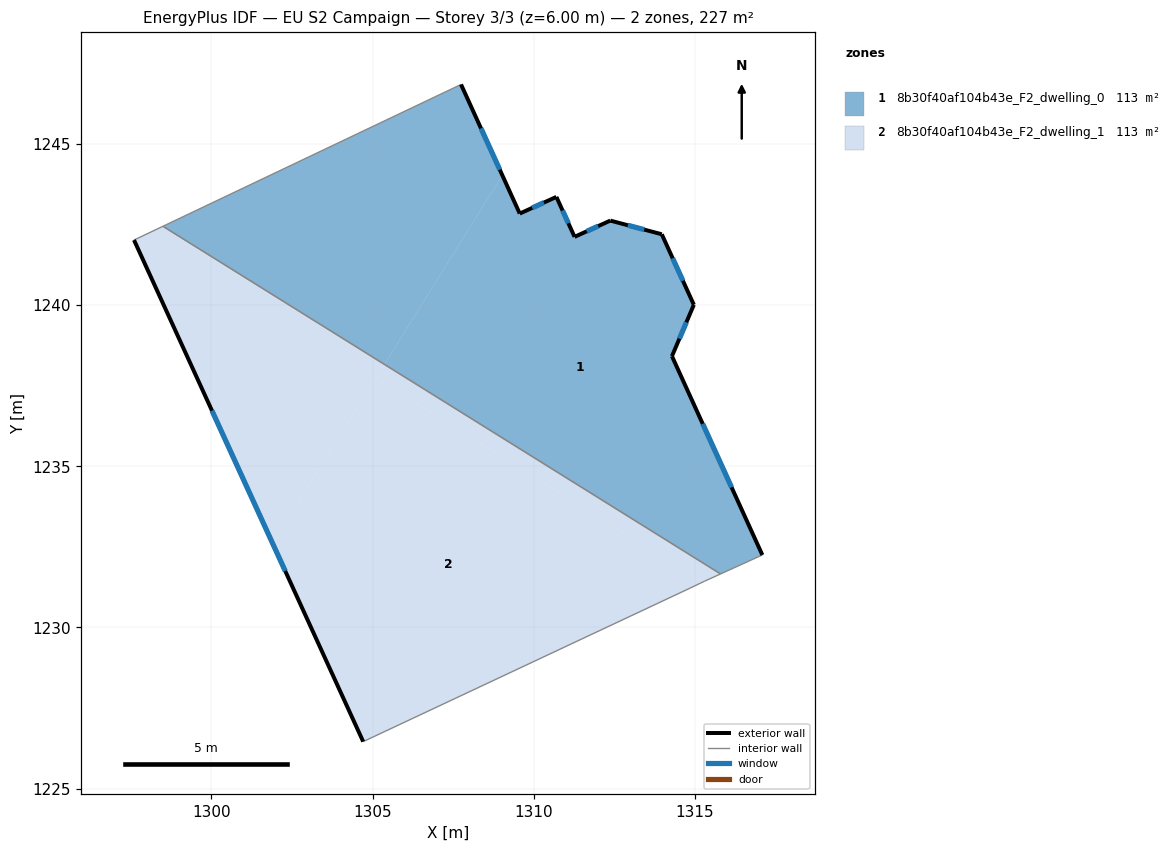
=== STOREY PLAN SPEC (per zone: floor XY polygon, exterior-wall plan segments, windows/doors) ===
zone 1: 8b30f40af104b43e_F2_dwelling_0  (113.3 m²)
  floor: (1313.97, 1242.20) (1314.96, 1240.01) (1314.29, 1238.42) (1317.09, 1232.25) (1315.79, 1231.66) (1305.37, 1238.16) (1309.02, 1244.03) (1309.56, 1242.84) (1310.70, 1243.36) (1311.26, 1242.12) (1312.37, 1242.62) (1313.76, 1242.25)
  floor: (1307.74, 1246.84) (1309.02, 1244.03) (1305.37, 1238.16) (1298.50, 1242.45)
  exterior wall: (1312.37, 1242.62) – (1311.27, 1242.12)  [1.2 m]
    window: (1312.00, 1242.45) – (1311.64, 1242.29)  [0.4 m²]
  exterior wall: (1313.97, 1242.20) – (1312.37, 1242.62)  [1.7 m]
    window: (1313.43, 1242.34) – (1312.92, 1242.48)  [0.5 m²]
  exterior wall: (1314.96, 1240.01) – (1313.97, 1242.20)  [2.4 m]
    window: (1314.63, 1240.75) – (1314.31, 1241.45)  [0.7 m²]
  exterior wall: (1314.29, 1238.42) – (1314.96, 1240.01)  [1.7 m]
    window: (1314.52, 1238.96) – (1314.73, 1239.47)  [0.5 m²]
  exterior wall: (1317.09, 1232.25) – (1314.29, 1238.42)  [6.8 m]
    window: (1316.14, 1234.35) – (1315.24, 1236.32)  [2.1 m²]
  exterior wall: (1309.56, 1242.84) – (1307.74, 1246.84)  [4.4 m]
    window: (1308.94, 1244.20) – (1308.36, 1245.48)  [1.3 m²]
  exterior wall: (1310.70, 1243.36) – (1309.56, 1242.84)  [1.2 m]
    window: (1310.31, 1243.18) – (1309.95, 1243.01)  [0.4 m²]
  exterior wall: (1311.27, 1242.12) – (1310.70, 1243.36)  [1.4 m]
    window: (1311.07, 1242.54) – (1310.89, 1242.93)  [0.4 m²]
  interior walls: 3
zone 2: 8b30f40af104b43e_F2_dwelling_1  (113.3 m²)
  floor: (1315.25, 1231.41) (1314.85, 1231.22) (1304.71, 1226.46) (1301.90, 1232.60) (1305.10, 1237.74)
  floor: (1315.79, 1231.66) (1315.30, 1231.44) (1315.25, 1231.41) (1305.10, 1237.74) (1305.37, 1238.16)
  floor: (1305.37, 1238.16) (1301.90, 1232.60) (1297.60, 1242.02) (1298.50, 1242.45)
  exterior wall: (1297.60, 1242.02) – (1304.71, 1226.46)  [17.1 m]
    window: (1300.02, 1236.72) – (1302.29, 1231.75)  [5.2 m²]
  interior walls: 5

=== DERIVED (storey summary) ===
Building: EU S2 Campaign
Storey: 3 of 3  (floor level z = 6.00 m)
Storey gross floor area: 226.5 m²
Zones on this storey: 2
  - 8b30f40af104b43e_F2_dwelling_0: floor 113.3 m²; exterior wall 20.8 m (62.4 m²); 8 window(s) 6.4 m²; WWR 10.2%
  - 8b30f40af104b43e_F2_dwelling_1: floor 113.3 m²; exterior wall 17.1 m (51.3 m²); 1 window(s) 5.2 m²; WWR 10.2%
Zone adjacency (shared interzone walls):
  - 8b30f40af104b43e_F2_dwelling_0 ↔ 8b30f40af104b43e_F2_dwelling_1